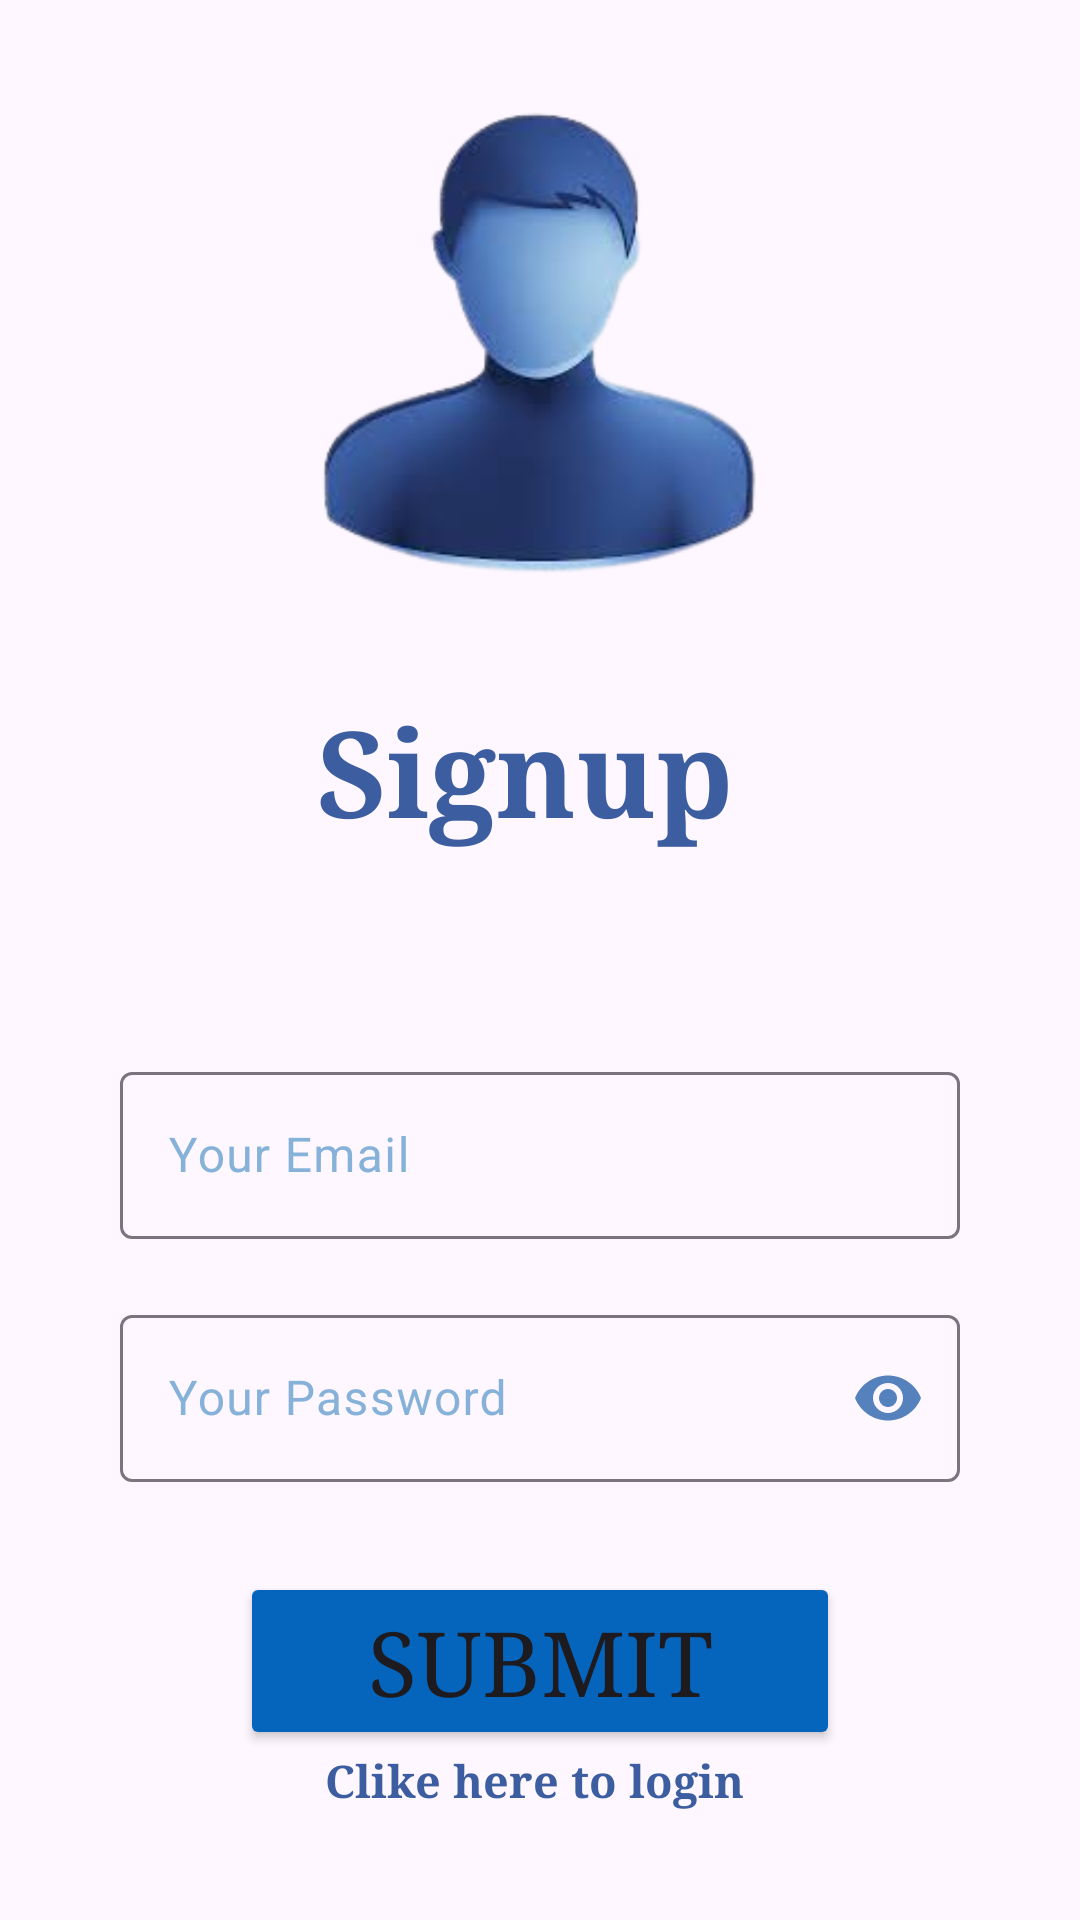

Android layout source for this screen:
<!-- AndroidManifest.xml: application theme Theme.FireBasePractice -->
<!-- res/layout/activity_registeration.xml -->
<?xml version="1.0" encoding="utf-8"?>
<LinearLayout xmlns:android="http://schemas.android.com/apk/res/android"
    xmlns:app="http://schemas.android.com/apk/res-auto"
    xmlns:tools="http://schemas.android.com/tools"
    android:layout_width="match_parent"
    android:layout_height="match_parent"
    tools:context=".Login"
    android:orientation="vertical"
    android:padding="30dp"
    android:background="@drawable/backgorund">

    <ImageView
        android:id="@+id/imageView"
        android:layout_width="170dp"
        android:layout_height="170dp"
        android:layout_gravity="center"
        android:src="@drawable/profile_login"
       />

    <TextView
        android:layout_width="match_parent"
        android:layout_height="wrap_content"
        android:layout_marginTop="30dp"
        android:fontFamily="serif"
        android:text="Signup "
        android:textAlignment="center"
        android:textColor="#3C5D9F"
        android:textSize="40dp"
        android:textStyle="bold" />
    <ProgressBar
        android:layout_width="match_parent"
        android:layout_height="wrap_content"
        android:visibility="invisible"
        android:id="@+id/progress"/>
    <LinearLayout
        android:layout_width="match_parent"
        android:layout_height="wrap_content"
        android:orientation="vertical"
        android:layout_marginTop="10dp">
        <com.google.android.material.textfield.TextInputLayout
            android:id="@+id/email"
            style="@style/Widget.Material3.TextInputLayout.OutlinedBox"
            android:layout_width="match_parent"
            android:layout_height="wrap_content"
            app:hintTextColor="#86B2D9"
            android:hint="Your Email"
            android:layout_marginTop="20dp"
            android:layout_margin="10dp"
            android:textColorHint="#86B2D9"
            >

            <com.google.android.material.textfield.TextInputEditText
                android:layout_width="match_parent"
                android:layout_height="wrap_content"
                android:inputType="textEmailAddress"
                android:textColor="@color/black"/>
        </com.google.android.material.textfield.TextInputLayout>

        <com.google.android.material.textfield.TextInputLayout
            android:id="@+id/password"
            style="@style/Widget.Material3.TextInputLayout.OutlinedBox"
            android:layout_width="match_parent"
            android:layout_height="wrap_content"
            app:hintTextColor="#86B2D9"
            android:layout_margin="10dp"
            android:hint="Your Password"
            android:textColorHint="#86B2D9"
            android:layout_marginTop="20dp"
            app:passwordToggleEnabled="true"
            app:passwordToggleTint="#5582BD">

            <com.google.android.material.textfield.TextInputEditText
                android:layout_width="match_parent"
                android:layout_height="wrap_content"
                android:inputType="textPassword"
                android:textColor="@color/black"/>
        </com.google.android.material.textfield.TextInputLayout>

        <Button
            android:layout_width="200dp"
            android:layout_height="wrap_content"
            android:layout_gravity="center"
            android:layout_marginTop="20dp"
            android:backgroundTint="#0564BC"
            android:fontFamily="serif"
            android:id="@+id/submit"
            android:text="Submit"
            android:textSize="30dp" />

    </LinearLayout>

    <TextView
        android:layout_width="match_parent"
        android:layout_height="wrap_content"
        android:id="@+id/click"
        android:fontFamily="serif"
        android:text="Clike here to login "
        android:textAlignment="center"
        android:textColor="#3C5D9F"
        android:textSize="15dp"
        android:textStyle="bold" />

</LinearLayout>
<!-- resources referenced by this layout -->
<resources>
  <!-- drawable profile_login: png bitmap (drawable, 36955 bytes) -->
  <style name="Theme.FireBasePractice" parent="Base.Theme.FireBasePractice" />
  <style name="Base.Theme.FireBasePractice" parent="Theme.Material3.DayNight.NoActionBar">
          
          
      </style>
  <!-- not gathered from this repository: default colours our renderer supplied (Android Studio template values) -->
  <color name="black">#FF000000</color>
</resources>
